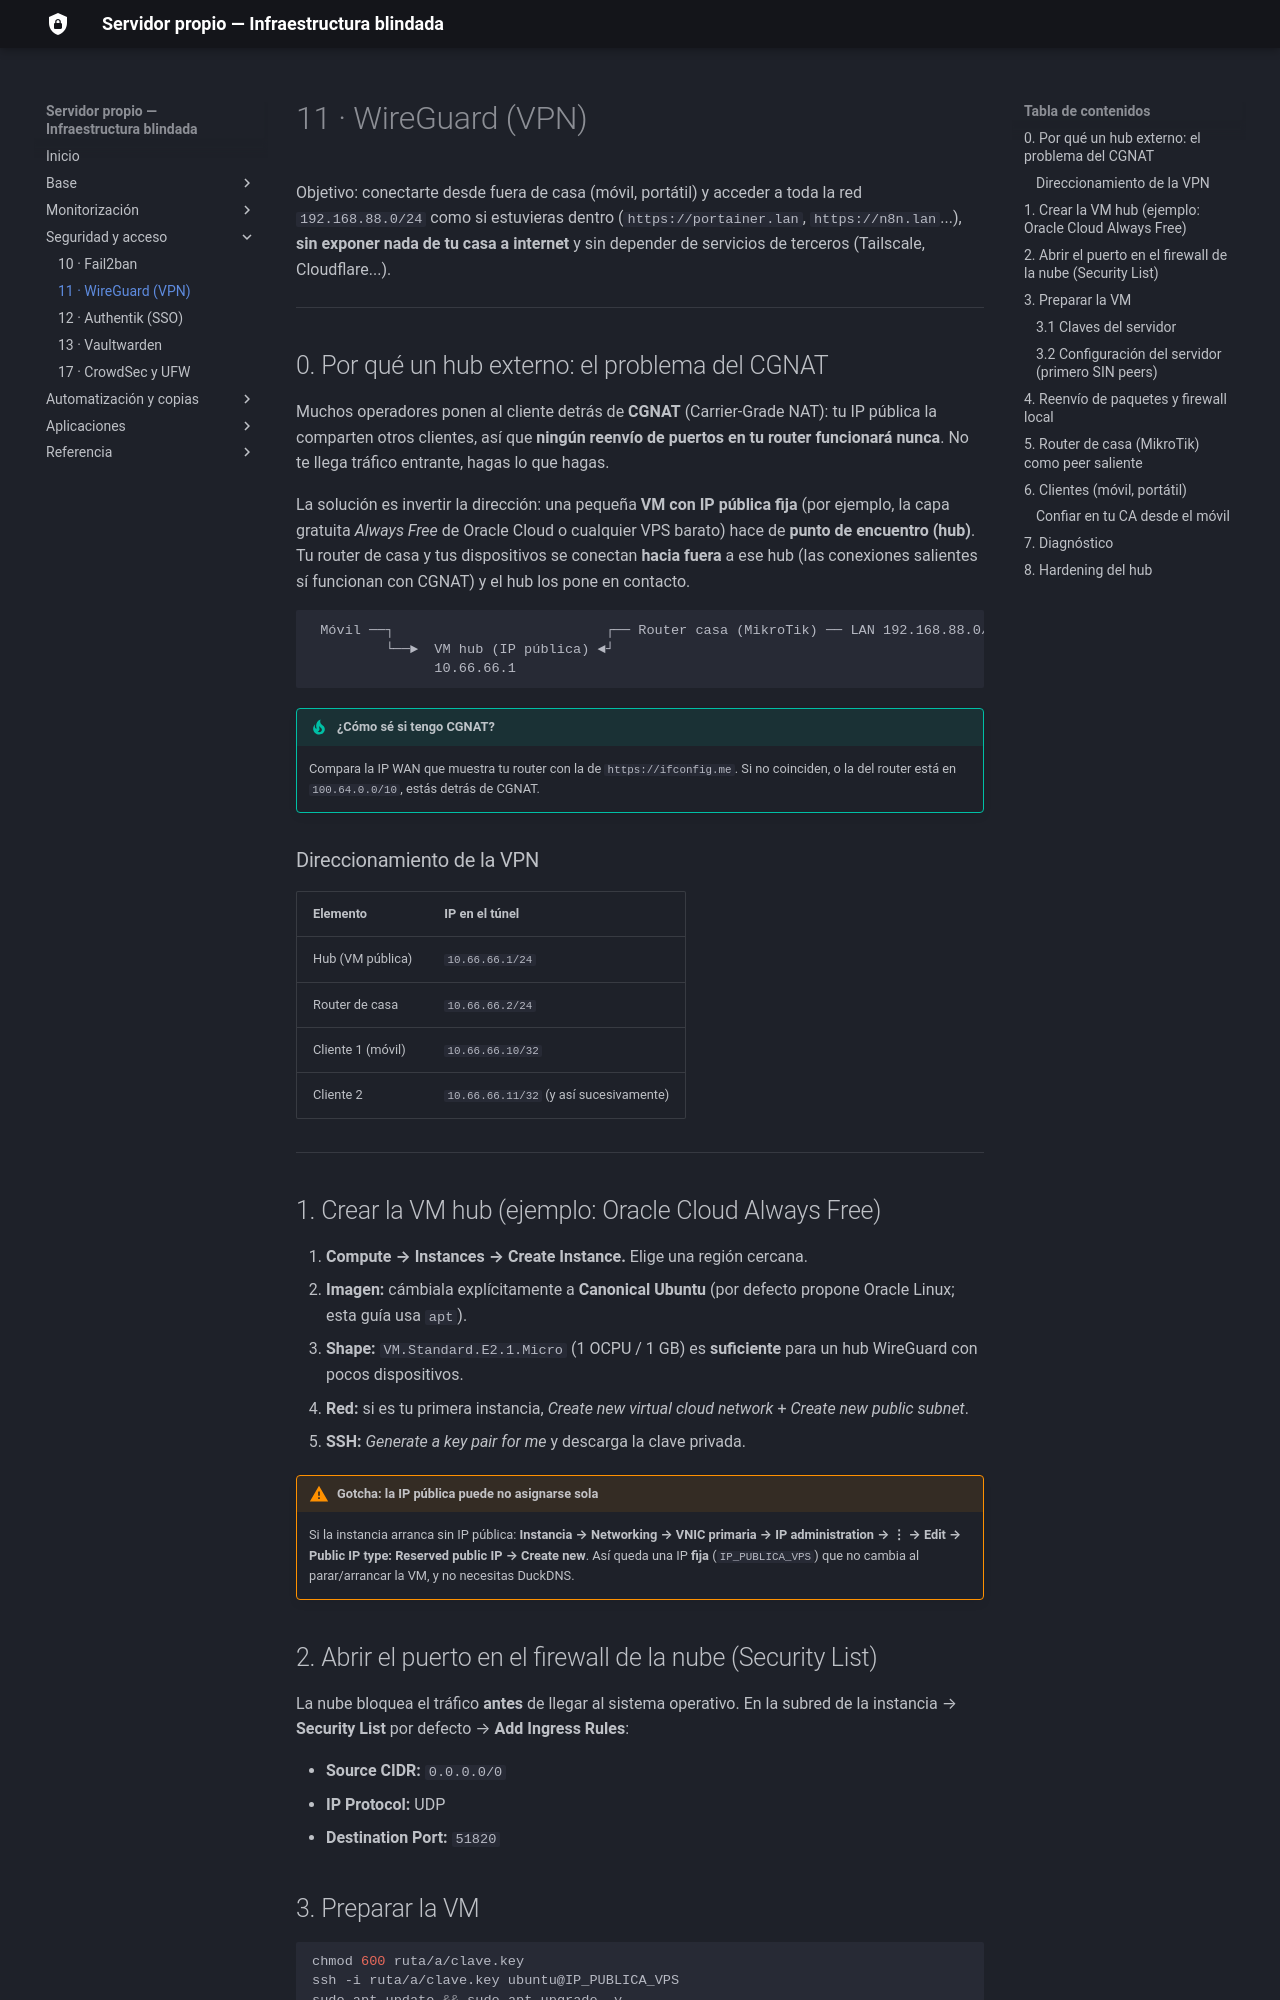

repository: sergiocofe/Servidor-Propio · page: 11-wireguard/index.html · generator: mkdocs

# 11 · WireGuard (VPN)

Objetivo: conectarte desde fuera de casa (móvil, portátil) y acceder a toda la red `192.168.88.0/24` como si estuvieras dentro (`https://portainer.lan`, `https://n8n.lan`...), **sin exponer nada de tu casa a internet** y sin depender de servicios de terceros (Tailscale, Cloudflare...).

---

## 0. Por qué un hub externo: el problema del CGNAT

Muchos operadores ponen al cliente detrás de **CGNAT** (Carrier-Grade NAT): tu IP pública la comparten otros clientes, así que **ningún reenvío de puertos en tu router funcionará nunca**. No te llega tráfico entrante, hagas lo que hagas.

La solución es invertir la dirección: una pequeña **VM con IP pública fija** (por ejemplo, la capa gratuita *Always Free* de Oracle Cloud o cualquier VPS barato) hace de **punto de encuentro (hub)**. Tu router de casa y tus dispositivos se conectan **hacia fuera** a ese hub (las conexiones salientes sí funcionan con CGNAT) y el hub los pone en contacto.

```
 Móvil ──┐                          ┌── Router casa (MikroTik) ── LAN 192.168.88.0/24
         └──►  VM hub (IP pública) ◄┘
               10.66.66.1
```

!!! tip "¿Cómo sé si tengo CGNAT?"
    Compara la IP WAN que muestra tu router con la de `https://ifconfig.me`. Si no coinciden, o la del router está en `100.64.0.0/10`, estás detrás de CGNAT.

### Direccionamiento de la VPN

| Elemento | IP en el túnel |
|---|---|
| Hub (VM pública) | `10.66.66.1/24` |
| Router de casa | `10.66.66.2/24` |
| Cliente 1 (móvil) | `10.66.66.10/32` |
| Cliente 2 | `10.66.66.11/32` (y así sucesivamente) |

---

## 1. Crear la VM hub (ejemplo: Oracle Cloud Always Free)

1. **Compute → Instances → Create Instance.** Elige una región cercana.
2. **Imagen:** cámbiala explícitamente a **Canonical Ubuntu** (por defecto propone Oracle Linux; esta guía usa `apt`).
3. **Shape:** `VM.Standard.E2.1.Micro` (1 OCPU / 1 GB) es **suficiente** para un hub WireGuard con pocos dispositivos.
4. **Red:** si es tu primera instancia, *Create new virtual cloud network* + *Create new public subnet*.
5. **SSH:** *Generate a key pair for me* y descarga la clave privada.

!!! warning "Gotcha: la IP pública puede no asignarse sola"
    Si la instancia arranca sin IP pública: **Instancia → Networking → VNIC primaria → IP administration → ⋮ → Edit → Public IP type: Reserved public IP → Create new**. Así queda una IP **fija** (`IP_PUBLICA_VPS`) que no cambia al parar/arrancar la VM, y no necesitas DuckDNS.

## 2. Abrir el puerto en el firewall de la nube (Security List)

La nube bloquea el tráfico **antes** de llegar al sistema operativo. En la subred de la instancia → **Security List** por defecto → **Add Ingress Rules**:

- **Source CIDR:** `0.0.0.0/0`
- **IP Protocol:** UDP
- **Destination Port:** `51820`
